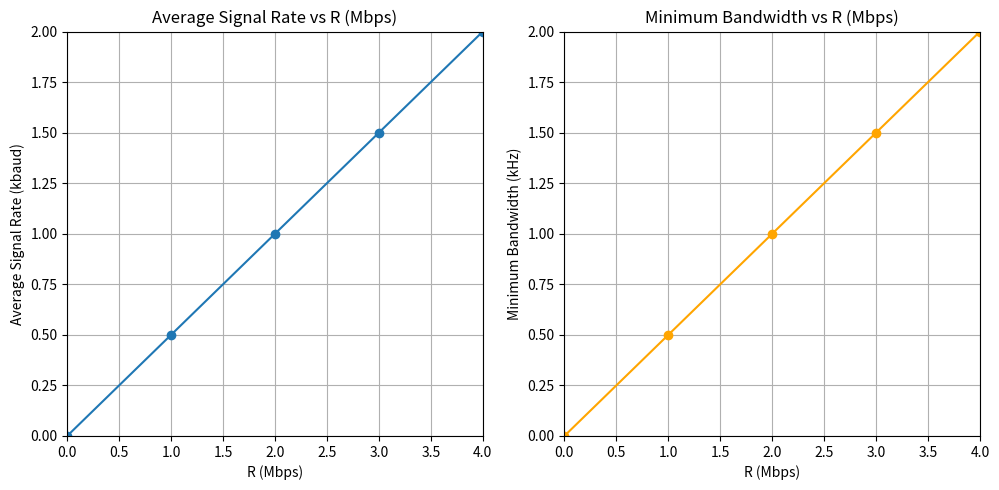

Recreate this plot in Python.
import matplotlib.pyplot as plt

R_values = range(0, 5)

avg_signal_rate = []
min_bandwidth = []

for R in R_values:
    S = 0.5 * R * 1
    avg_signal_rate.append(S)
    Bmin = S
    min_bandwidth.append(Bmin)

plt.figure(figsize=(10, 5))

plt.subplot(1, 2, 1)
plt.plot(R_values, avg_signal_rate, marker='o')
plt.title('Average Signal Rate vs R (Mbps)')
plt.xlabel('R (Mbps)')
plt.ylabel('Average Signal Rate (kbaud)')
plt.grid(True)
plt.xlim (0, 4)
plt.ylim(0, 2)

plt.subplot(1, 2, 2)
plt.plot(R_values, min_bandwidth, marker='o', color='orange')
plt.title('Minimum Bandwidth vs R (Mbps)')
plt.xlabel('R (Mbps)')
plt.ylabel('Minimum Bandwidth (kHz)')
plt.grid(True)
plt.tight_layout()
plt.xlim (0, 4)
plt.ylim(0, 2)
plt.show()